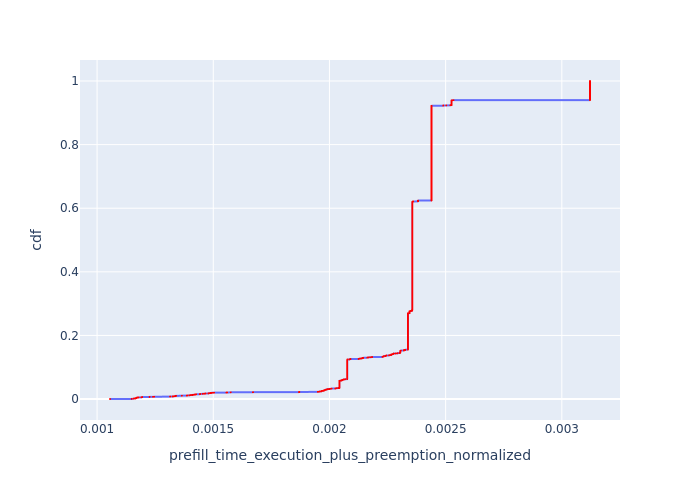

The data file committed next to this chart (first rows):
, Request Id, prefill_time_execution_plus_preemption_n…, cdf
21, 0, 0.001056, 0.0001749
3, 3, 0.001149, 0.0003498
23, 2, 0.001149, 0.0005247
97, 1, 0.001149, 0.0006995
26, 8, 0.001158, 0.0008744
102, 6, 0.001158, 0.001049
1, 10, 0.001158, 0.001224
105, 9, 0.001158, 0.001399
28, 13, 0.001159, 0.001574
107, 11, 0.001159, 0.001749
109, 15, 0.001165, 0.001924
111, 16, 0.001165, 0.002099
6, 17, 0.001166, 0.002274
0, 7, 0.001166, 0.002448
25, 4, 0.001166, 0.002623
100, 5, 0.001166, 0.002798
2, 21, 0.001168, 0.002973
8, 20, 0.001168, 0.003148
115, 18, 0.001168, 0.003323
116, 19, 0.001169, 0.003498
10, 27, 0.001171, 0.003673
123, 28, 0.001171, 0.003847
9, 25, 0.001171, 0.004022
120, 23, 0.001171, 0.004197
33, 24, 0.001171, 0.004372
117, 22, 0.001171, 0.004547
29, 14, 0.001173, 0.004722
108, 12, 0.001173, 0.004897
134, 38, 0.001178, 0.005072
133, 37, 0.001178, 0.005247
125, 30, 0.00119, 0.005421
12, 34, 0.001194, 0.005596
131, 33, 0.001194, 0.005771
38, 36, 0.001194, 0.005946
132, 35, 0.001194, 0.006121
11, 31, 0.001194, 0.006296
128, 32, 0.001194, 0.006471
13, 41, 0.001226, 0.006646
137, 40, 0.001226, 0.006821
152, 52, 0.001241, 0.006995
156, 55, 0.001244, 0.00717
158, 56, 0.001246, 0.007345
4, 26, 0.001314, 0.00752
15, 45, 0.001314, 0.007695
141, 43, 0.001314, 0.00787
16, 49, 0.001325, 0.008045
43, 47, 0.001325, 0.00822
144, 46, 0.001325, 0.008395
19, 53, 0.00133, 0.008569
150, 50, 0.00133, 0.008744
47, 62, 0.001334, 0.008919
154, 54, 0.001334, 0.009094
162, 59, 0.001335, 0.009269
163, 60, 0.001336, 0.009444
164, 61, 0.001338, 0.009619
165, 68, 0.001339, 0.009794
166, 69, 0.001339, 0.009969
169, 71, 0.00134, 0.01014
5, 29, 0.001365, 0.01032
18, 51, 0.001365, 0.01049
... 5,658 more rows
